Run: headless pygame with SDL's dummy video driver; simulated clock (each Clock.tick advances the game by its frame time, no real sleeping); random seed 0; keys injected as events and as key.get_pressed() state; no mouse input.
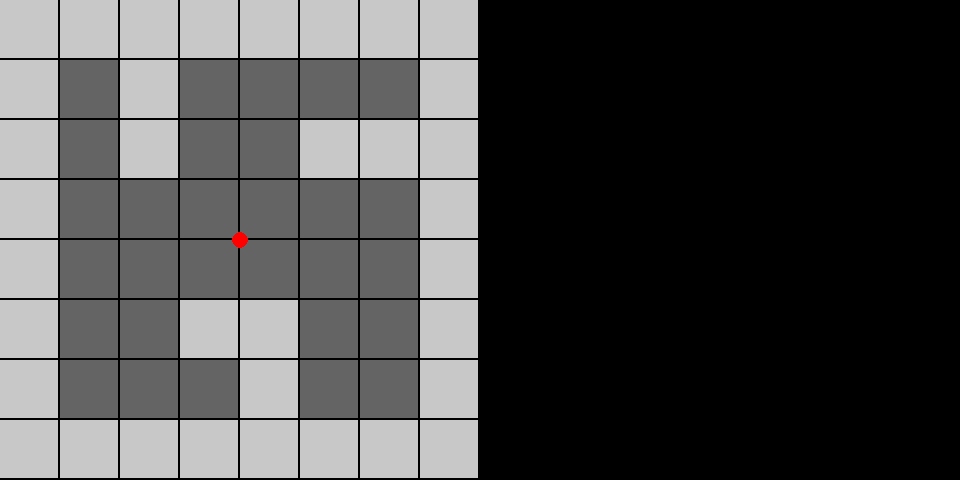
Frame 1 of 4 · flips 1–60 · no input
Frame 2 of 4 · flips 61–180 · tapped SPACE, RETURN · held RIGHT (→), D · screen unchanged from frame 1, image omitted
Frame 3 of 4 · flips 181–300 · held DOWN (↓), S · screen unchanged from frame 2, image omitted
Frame 4 of 4 · flips 301–420 · held LEFT (←), A, UP (↑), W · screen unchanged from frame 3, image omitted

The pygame program that drew these frames:

######################################
#
#    Simple raycasting with PyGame
#
#                 by
#
#          Code Monkey King
#
######################################

# packages
import pygame
import sys
import math

# global constants
SCREEN_HEIGHT = 480
SCREEN_WIDTH = SCREEN_HEIGHT * 2
MAP_SIZE = 8
TILE_SIZE = int((SCREEN_WIDTH / 2) / MAP_SIZE)

# global variables
player_x = (SCREEN_WIDTH / 2) / 2
player_y = (SCREEN_WIDTH / 2) / 2

# map
MAP = (
    '########'
    '# #    #'
    '# #  ###'
    '#      #'
    '#      #'
    '#  ##  #'
    '#   #  #'
    '########'
)

# init pygame
pygame.init()

# create game window
win = pygame.display.set_mode((SCREEN_WIDTH, SCREEN_HEIGHT))

# set window title
pygame.display.set_caption('Raycasting')

# init timer
clock = pygame.time.Clock()

# draw map
def draw_map():
    # loop over map rows
    for row in range(8):
        # loop over map columns
        for col in range(8):
            # calculate square index
            square = row * MAP_SIZE + col
            
            # draw map in the game window
            pygame.draw.rect(
                win,
                (200, 200, 200) if MAP[square] == '#' else (100, 100, 100),
                (col * TILE_SIZE, row * TILE_SIZE, TILE_SIZE - 2, TILE_SIZE - 2)
            )

    # draw player on 2D board
    pygame.draw.circle(win, (255, 0, 0), (int(player_x), int(player_y)), 8)

# game loop
while True:
    # escape condition
    for event in pygame.event.get():
        if event.type == pygame.QUIT:
            pygame.quit()
            sys.exit(0)
    
    # draw 2D map
    draw_map()
    

    # update display
    pygame.display.flip()
    
    # set FPS
    clock.tick(30)
    
    
